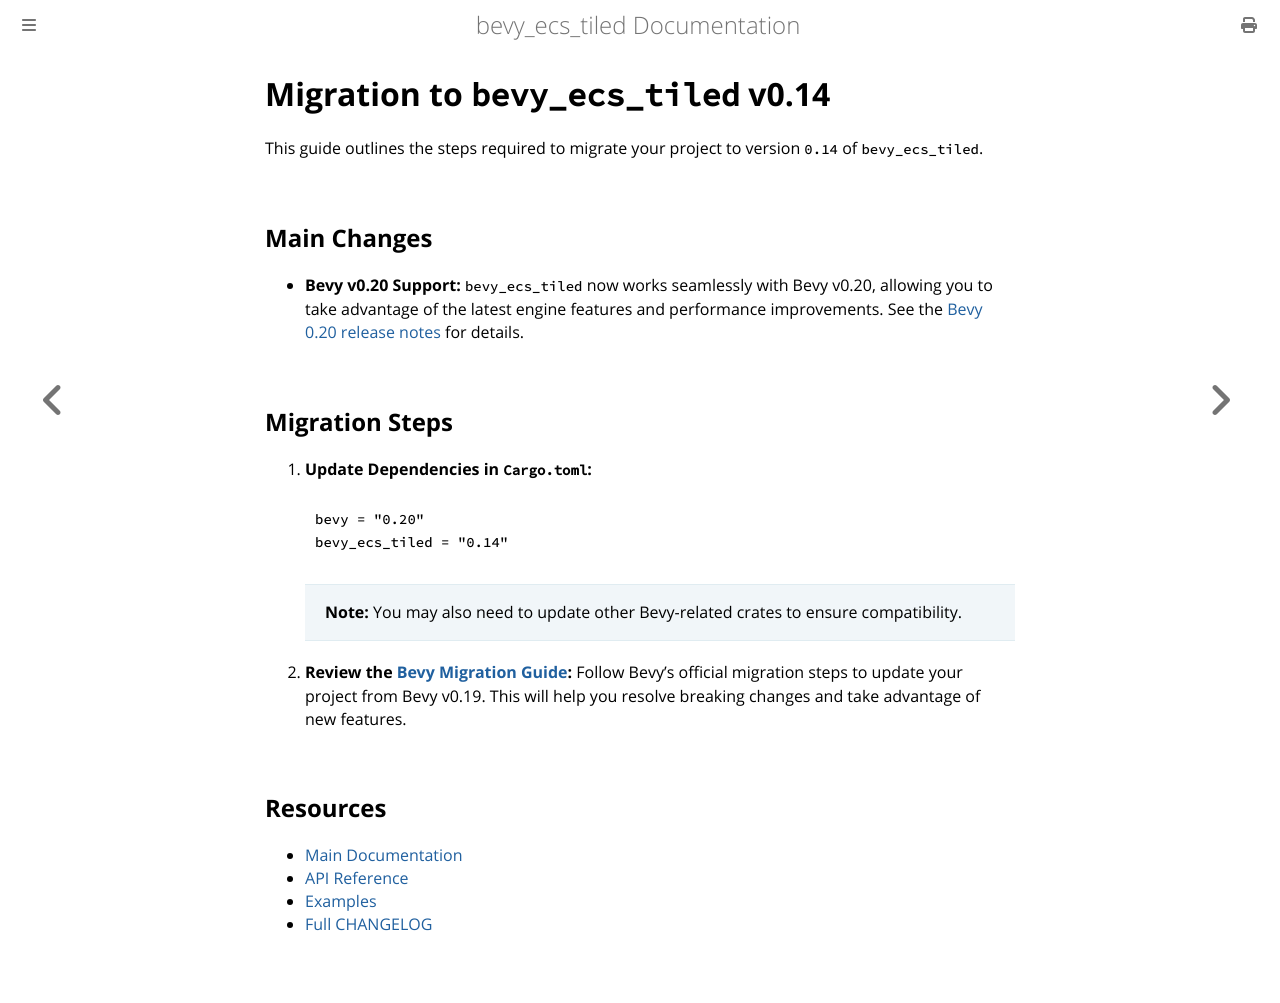

repository: adrien-bon/bevy_ecs_tiled · page: migrations/v0_14.html · generator: mdbook

# Migration to `bevy_ecs_tiled` v0.14

This guide outlines the steps required to migrate your project to version `0.14` of `bevy_ecs_tiled`.

## Main Changes

- **Bevy v0.20 Support:**
  `bevy_ecs_tiled` now works seamlessly with Bevy v0.20, allowing you to take advantage of the latest engine features and performance improvements. See the [Bevy 0.20 release notes](https://bevy.org/news/bevy-0-20/) for details.

## Migration Steps

1. **Update Dependencies in `Cargo.toml`:**

    ```toml
    bevy = "0.20"
    bevy_ecs_tiled = "0.14"
    ```

    > **Note:** You may also need to update other Bevy-related crates to ensure compatibility.

2. **Review the [Bevy Migration Guide](https://bevy.org/learn/migration-guides/0-19-to-0-20/):**
   Follow Bevy's official migration steps to update your project from Bevy v0.19.
   This will help you resolve breaking changes and take advantage of new features.

## Resources

- [Main Documentation](../index.html)
- [API Reference](https://docs.rs/bevy_ecs_tiled/latest/bevy_ecs_tiled/)
- [Examples](https://github.com/adrien-bon/bevy_ecs_tiled/tree/main/examples/README.md)
- [Full CHANGELOG](https://github.com/adrien-bon/bevy_ecs_tiled/tree/main/CHANGELOG.md)
